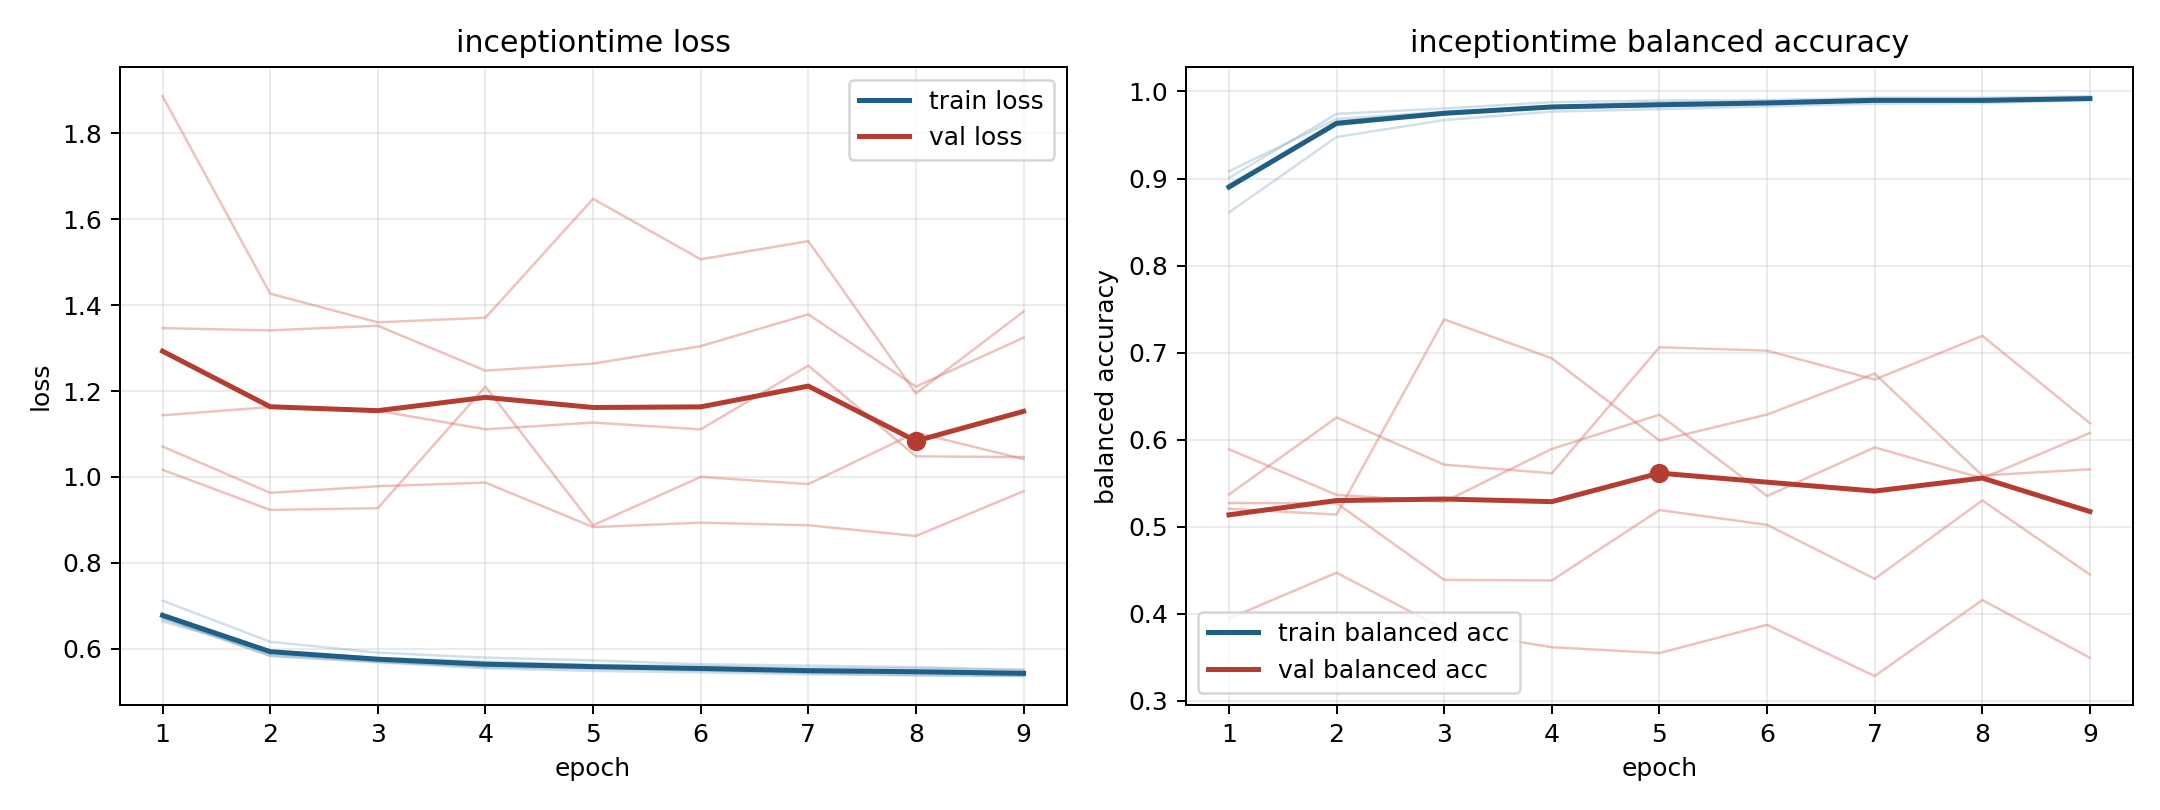

Values plotted in this chart, from the file beside it:
model, fold, epoch, train_loss, train_balanced_accuracy, val_loss, val_balanced_accuracy
inceptiontime, 1, 1, 0.6718, 0.8932, 1.144, 0.5889
inceptiontime, 1, 2, 0.5891, 0.9611, 1.163, 0.5365
inceptiontime, 1, 3, 0.5702, 0.9745, 1.154, 0.5286
inceptiontime, 1, 4, 0.5596, 0.9813, 1.111, 0.5893
inceptiontime, 1, 5, 0.5552, 0.9832, 1.127, 0.6286
inceptiontime, 1, 6, 0.5492, 0.9862, 1.111, 0.5352
inceptiontime, 1, 7, 0.5433, 0.9889, 1.259, 0.5911
inceptiontime, 1, 8, 0.5381, 0.9904, 1.048, 0.5555
inceptiontime, 1, 9, 0.5369, 0.9921, 1.046, 0.6077
inceptiontime, 2, 1, 0.6695, 0.9006, 1.347, 0.5271
inceptiontime, 2, 2, 0.5839, 0.9743, 1.341, 0.527
inceptiontime, 2, 3, 0.5699, 0.9805, 1.352, 0.4388
inceptiontime, 2, 4, 0.5571, 0.9877, 1.247, 0.4382
inceptiontime, 2, 5, 0.5532, 0.9896, 1.264, 0.5191
inceptiontime, 2, 6, 0.5518, 0.9901, 1.305, 0.5021
inceptiontime, 2, 7, 0.5453, 0.9928, 1.379, 0.4401
inceptiontime, 2, 8, 0.5445, 0.9928, 1.21, 0.5301
inceptiontime, 2, 9, 0.5392, 0.9946, 1.324, 0.4449
inceptiontime, 3, 1, 0.7119, 0.861, 1.071, 0.537
inceptiontime, 3, 2, 0.6163, 0.9477, 0.9631, 0.6254
inceptiontime, 3, 3, 0.5909, 0.9671, 0.9784, 0.5713
inceptiontime, 3, 4, 0.5793, 0.9769, 0.9869, 0.5613
inceptiontime, 3, 5, 0.5728, 0.9796, 0.8833, 0.7061
inceptiontime, 3, 6, 0.564, 0.9829, 0.8936, 0.7022
inceptiontime, 3, 7, 0.5608, 0.9859, 0.8875, 0.669
inceptiontime, 3, 8, 0.5572, 0.9866, 0.8626, 0.7192
inceptiontime, 3, 9, 0.5512, 0.9902, 0.9668, 0.6188
inceptiontime, 4, 1, 0.6636, 0.9082, 1.886, 0.3944
inceptiontime, 4, 2, 0.5937, 0.9685, 1.427, 0.4471
inceptiontime, 4, 3, 0.5788, 0.9767, 1.36, 0.382
inceptiontime, 4, 4, 0.5703, 0.9823, 1.371, 0.3615
inceptiontime, 4, 5, 0.5625, 0.9836, 1.648, 0.3548
inceptiontime, 4, 6, 0.5603, 0.9871, 1.507, 0.3872
inceptiontime, 4, 7, 0.5551, 0.99, 1.549, 0.3283
inceptiontime, 4, 8, 0.5544, 0.989, 1.195, 0.4157
inceptiontime, 4, 9, 0.5503, 0.9909, 1.385, 0.3493
inceptiontime, 5, 1, 0.673, 0.8882, 1.017, 0.5205
inceptiontime, 5, 2, 0.5833, 0.9655, 0.9233, 0.5139
inceptiontime, 5, 3, 0.5684, 0.9758, 0.9273, 0.7381
inceptiontime, 5, 4, 0.5546, 0.9829, 1.21, 0.6934
inceptiontime, 5, 5, 0.5484, 0.9875, 0.8875, 0.599
inceptiontime, 5, 6, 0.5449, 0.9878, 1, 0.6288
inceptiontime, 5, 7, 0.5407, 0.9913, 0.9834, 0.6759
inceptiontime, 5, 8, 0.5384, 0.9901, 1.103, 0.5588
inceptiontime, 5, 9, 0.5363, 0.9914, 1.042, 0.5659
